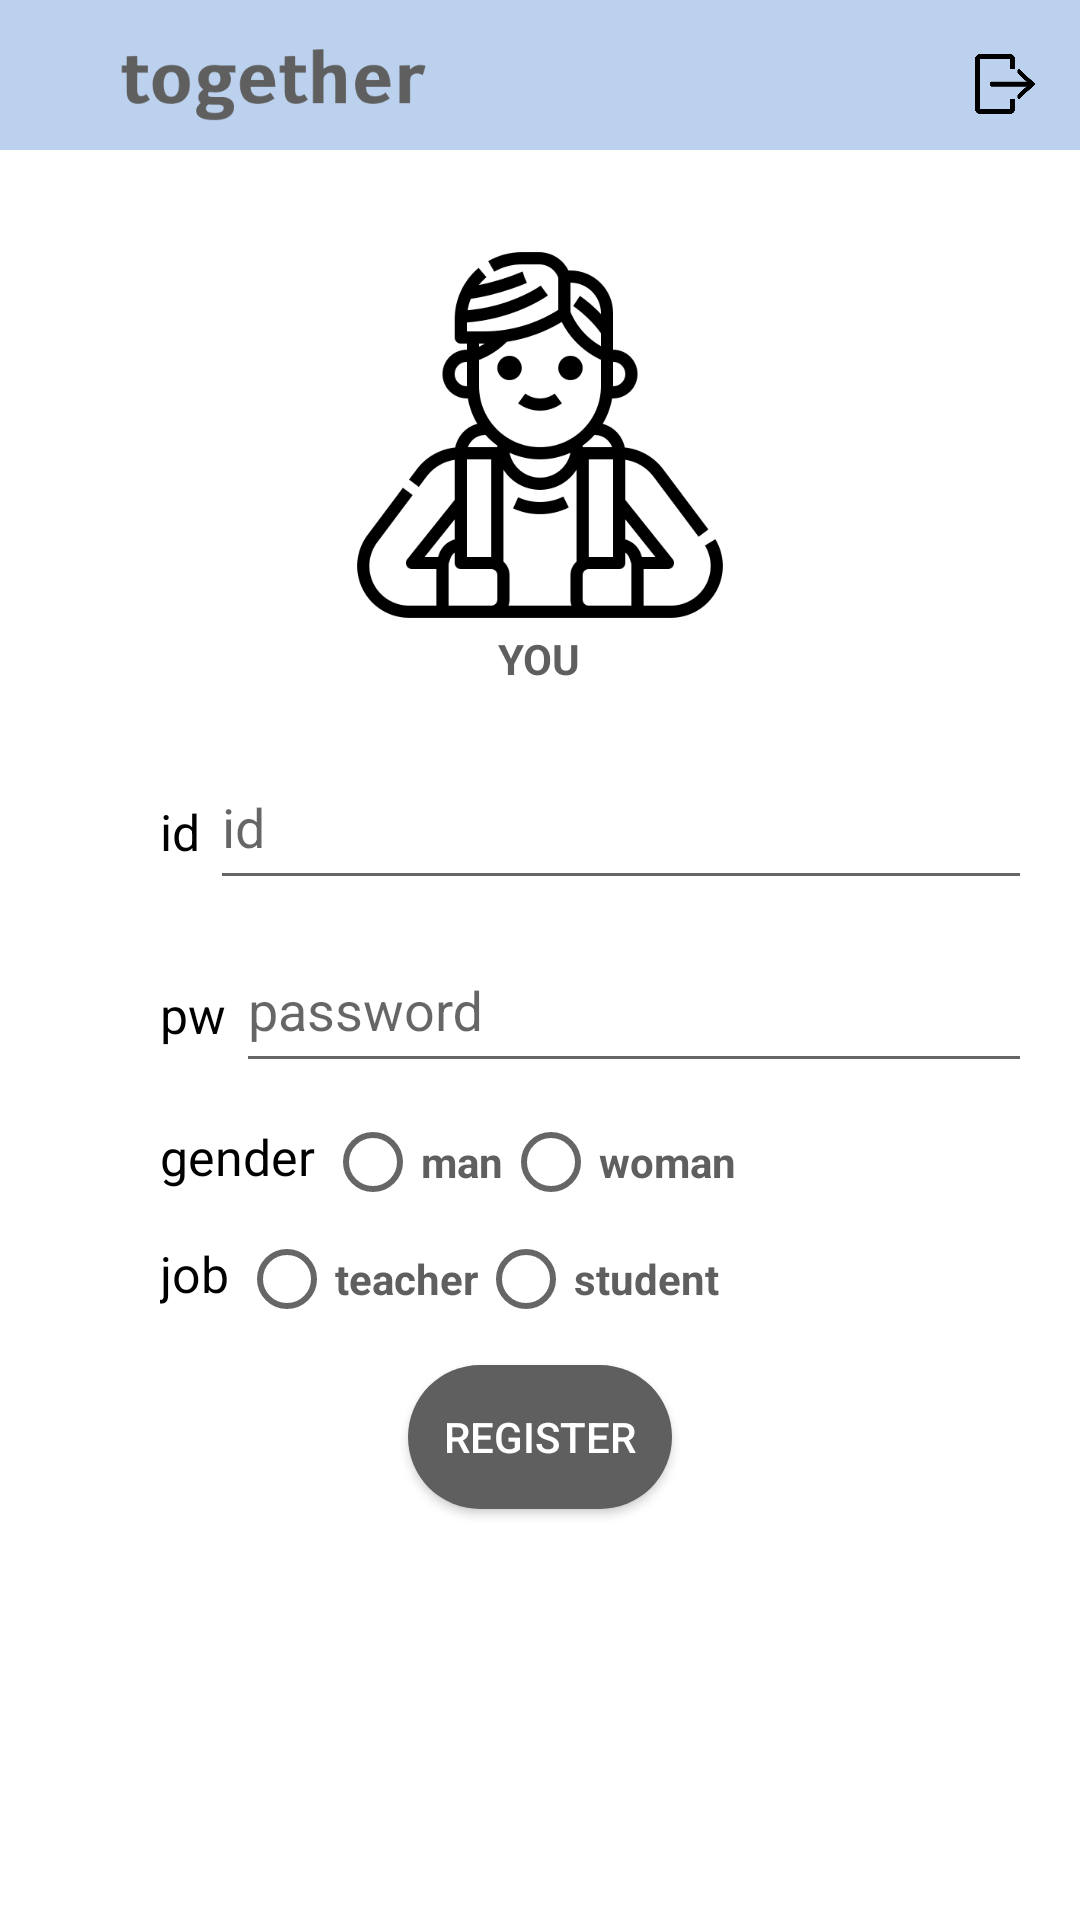

The Android layout XML behind this screen, and the referenced resources:
<!-- AndroidManifest.xml: application theme AppTheme -->
<!-- res/layout/register.xml -->
<?xml version="1.0" encoding="utf-8"?>
<RelativeLayout xmlns:android="http://schemas.android.com/apk/res/android"
    android:layout_width="match_parent"
    android:layout_height="match_parent"
    xmlns:app="http://schemas.android.com/apk/res-auto"
    android:background="@color/colorWhite">
    <androidx.appcompat.widget.Toolbar
        android:id="@+id/my_toolbar"
        android:layout_width="match_parent"
        android:background="@color/colorBrightBlue"
        android:layout_height="50dp">
        <RelativeLayout
            android:layout_width="wrap_content"
            android:layout_height="?attr/actionBarSize"
            android:orientation="horizontal">
            <ImageView
                android:gravity="center_vertical"
                android:layout_width="150dp"
                android:layout_height="wrap_content"
                android:layout_alignParentLeft="true"
                android:src="@drawable/toolbar_logo"></ImageView>
            <ImageView
                android:id="@+id/btn_logout"
                android:clickable="true"
                android:layout_width="20dp"
                android:layout_height="20dp"
                android:src="@drawable/ic_logout"
                android:layout_alignParentRight="true"
                android:layout_marginTop="10dp"
                android:layout_marginRight="15dp"
                android:layout_centerVertical="true"
                app:tint="@drawable/menu_color">
            </ImageView>
        </RelativeLayout>
    </androidx.appcompat.widget.Toolbar>
    <LinearLayout
        android:layout_margin="20dp"
        android:background="@drawable/rectangle_character_blue"
        android:layout_below="@id/my_toolbar"
        android:layout_width="match_parent"
        android:layout_height="wrap_content"
        android:orientation="vertical">
        <LinearLayout
            android:layout_gravity="center_horizontal"
            android:layout_margin="10dp"
            android:orientation="vertical"
            android:layout_width="wrap_content"
            android:layout_height="wrap_content">
            <ImageView
                android:id="@+id/character_image"
                android:layout_width="130dp"
                android:layout_height="130dp"
                android:src="@drawable/ic_student2">
            </ImageView>
            <TextView
                android:layout_gravity="center_horizontal"
                android:layout_width="wrap_content"
                android:layout_height="wrap_content"
                android:textStyle="bold"
                android:textColor="@color/colorGray"
                android:text="YOU">
            </TextView>
        </LinearLayout>
        <LinearLayout
            android:layout_marginLeft="100px"
            android:layout_width="match_parent"
            android:layout_height="wrap_content"
            android:layout="@+id/login_image"
            >
            <TextView
                android:layout_width="wrap_content"
                android:layout_height="wrap_content"
                android:text="id"
                android:textColor="@color/colorBlack"
                android:textSize="50px"
                android:paddingTop="30px"
                android:layout_marginRight="10px"
                >
            </TextView>
            <com.google.android.material.textfield.TextInputLayout
                android:layout_width="match_parent"
                android:layout_height="wrap_content">

                <com.google.android.material.textfield.TextInputEditText
                    android:layout_width="280dp"
                    android:layout_height="50dp"
                    android:hint="id"
                    android:id="@+id/TextView_register_id">

                </com.google.android.material.textfield.TextInputEditText>
            </com.google.android.material.textfield.TextInputLayout>
        </LinearLayout>

        <LinearLayout
            android:layout_marginLeft="100px"
            android:layout_width="match_parent"
            android:layout_height="wrap_content"
            android:layout="@+id/login_image"
            android:orientation="horizontal"
            >
            <TextView
                android:layout_width="wrap_content"
                android:layout_height="wrap_content"
                android:text="pw"
                android:textColor="@color/colorBlack"
                android:textSize="50px"
                android:paddingTop="30px"
                android:layout_marginRight="10px"
                >
            </TextView>
            <com.google.android.material.textfield.TextInputLayout
                android:layout_width="wrap_content"
                android:layout_height="wrap_content">
                <com.google.android.material.textfield.TextInputEditText
                    android:layout_width="280dp"
                    android:layout_height="50dp"
                    android:hint="password"
                    android:id="@+id/TextView_register_pw">
                </com.google.android.material.textfield.TextInputEditText>
            </com.google.android.material.textfield.TextInputLayout>
        </LinearLayout>
        <LinearLayout
            android:layout_marginLeft="100px"
            android:layout_width="match_parent"
            android:layout_height="wrap_content"
            android:orientation="horizontal">
            <TextView
                android:layout_gravity="center_vertical"
                android:layout_width="wrap_content"
                android:layout_height="wrap_content"
                android:text="gender"
                android:textColor="@color/colorBlack"
                android:textSize="50px"
                android:paddingTop="30px"
                android:layout_marginRight="10px"
                >
            </TextView>
            <RadioGroup
                android:id="@+id/gender_radioGroup"
                android:layout_marginTop="7dp"
                android:layout_gravity="center_vertical"
                android:orientation="horizontal"
                android:layout_width="wrap_content"
                android:layout_height="wrap_content">
                <RadioButton
                    android:id="@+id/gender_man"
                    android:layout_width="wrap_content"
                    android:layout_height="wrap_content"
                    android:textColor="@color/colorGray"
                    android:textStyle="bold"
                    android:text="man">
                </RadioButton>
                <RadioButton
                    android:id="@+id/gender_woman"
                    android:layout_width="wrap_content"
                    android:layout_height="wrap_content"
                    android:textColor="@color/colorGray"
                    android:textStyle="bold"
                    android:text="woman">
                </RadioButton>
            </RadioGroup>
        </LinearLayout>
        <LinearLayout
            android:layout_marginLeft="100px"
            android:layout_width="match_parent"
            android:layout_height="wrap_content"
            android:orientation="horizontal">
            <TextView
                android:layout_gravity="center_vertical"
                android:layout_width="wrap_content"
                android:layout_height="wrap_content"
                android:text="job"
                android:textColor="@color/colorBlack"
                android:textSize="50px"
                android:paddingTop="30px"
                android:layout_marginRight="10px"
                >
            </TextView>
            <RadioGroup
                android:id="@+id/job_radioGroup"
                android:layout_marginTop="7dp"
                android:layout_gravity="center_vertical"
                android:orientation="horizontal"
                android:layout_width="wrap_content"
                android:layout_height="wrap_content">
                <RadioButton
                    android:id="@+id/job_teacher"
                    android:layout_width="wrap_content"
                    android:layout_height="wrap_content"
                    android:textColor="@color/colorGray"
                    android:textStyle="bold"
                    android:text="teacher">
                </RadioButton>
                <RadioButton
                    android:id="@+id/job_student"
                    android:layout_width="wrap_content"
                    android:layout_height="wrap_content"
                    android:textColor="@color/colorGray"
                    android:textStyle="bold"
                    android:text="student">
                </RadioButton>
            </RadioGroup>
        </LinearLayout>
        <Button
            android:layout_marginBottom="10dp"
            android:layout_marginTop="16dp"
            android:id="@+id/Button_register"
            android:layout_width="wrap_content"
            android:layout_height="wrap_content"
            android:layout_gravity="center"
            android:text="register"
            android:background="@drawable/btn_login_white"
            android:textColor="#ffffff" />
    </LinearLayout>
</RelativeLayout>
<!-- resources referenced by this layout -->
<resources>
  <color name="colorBlack">#000000</color>
  <color name="colorBrightBlue">#BBD1ED</color>
  <color name="colorGray">#5F5F5F</color>
  <color name="colorWhite">#ffffff</color>
  <!-- drawable btn_login_white (drawable) -->
  <?xml version="1.0" encoding="utf-8"?>
  <selector xmlns:android="http://schemas.android.com/apk/res/android">
  
      <item android:state_enabled="false">
          <shape>
              <solid android:color="@color/colorGray">
  
              </solid>
              <corners android:radius="100dp">
  
              </corners>
          </shape>
      </item>
  
      <item android:state_pressed="true">
          <shape>
              <solid android:color="@color/colorGray">
  
              </solid>
              <corners android:radius="20dp">
  
              </corners>
          </shape>
      </item>
  
      <item>
          <shape android:shape="rectangle">
              <corners android:radius="100dp">
  
              </corners>
  
              <solid android:color="@color/colorGray">
  
              </solid>
          </shape>
      </item>
  
  </selector>
  <!-- drawable ic_logout: png bitmap (drawable, 6658 bytes) -->
  <!-- drawable ic_student2: png bitmap (drawable, 20606 bytes) -->
  <!-- drawable menu_color (drawable) -->
  <?xml version="1.0" encoding="utf-8"?>
  <selector xmlns:android="http://schemas.android.com/apk/res/android">
      <item
          android:color="@color/colorWhite"
          android:state_checked="true"/>
      <item
          android:color="#5F5F5F"
          android:state_checked="false"/>
  
  </selector>
  <!-- drawable toolbar_logo: png bitmap (drawable-v24, 8039 bytes) -->
  <style name="AppTheme" parent="Theme.AppCompat.Light.NoActionBar">
          
          <item name="colorPrimary">@color/colorBrightBlue</item>
          <item name="colorPrimaryDark">@color/colorBlack</item>
          <item name="colorAccent">@color/colorAccent</item>
      </style>
  <color name="colorAccent">#03DAC5</color>
</resources>
